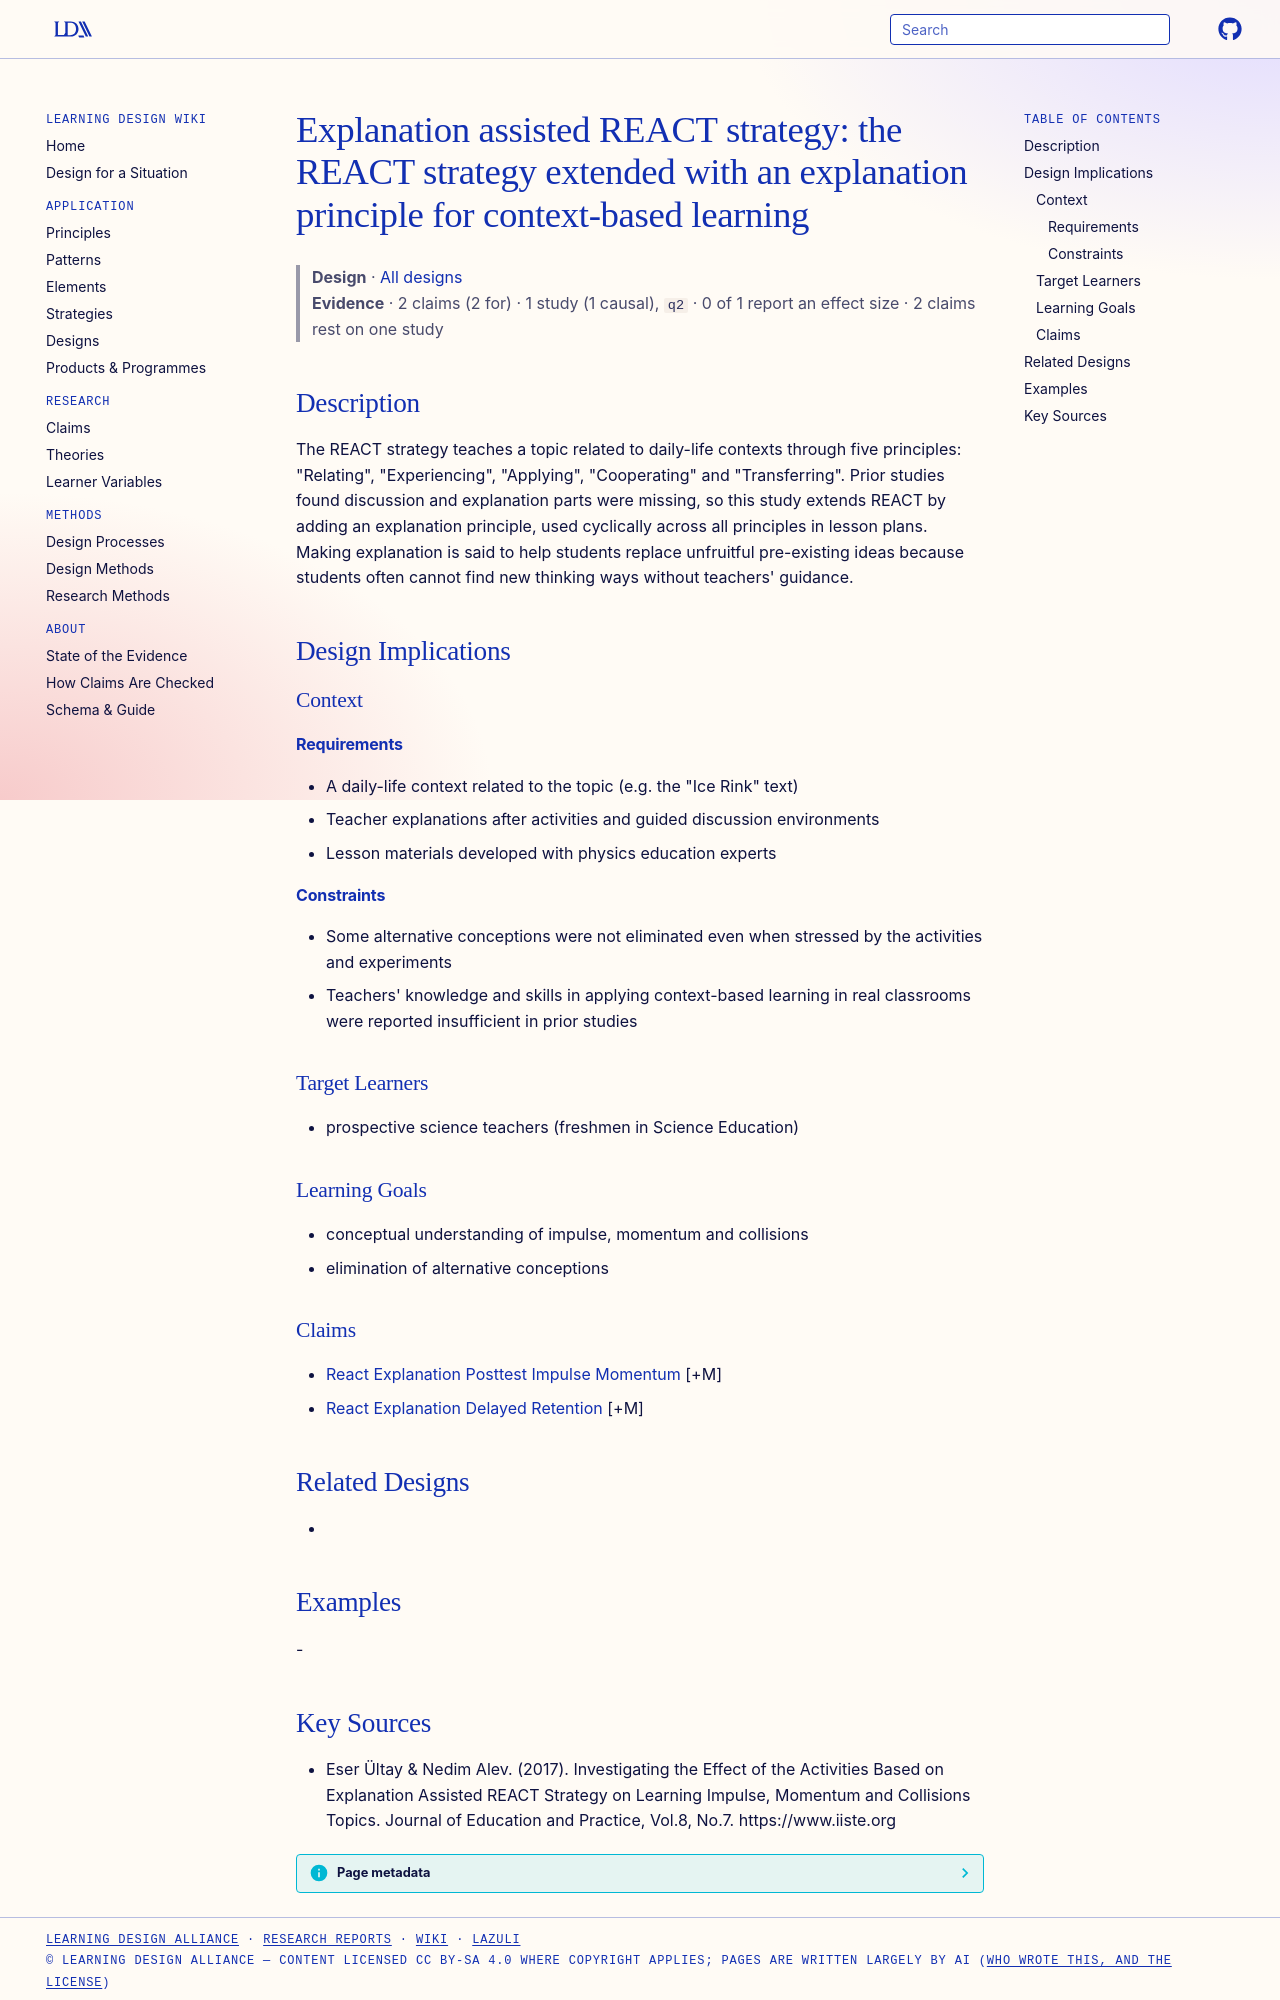

repository: Learning-Design-Alliance/learning-wiki · page: designs/explanation-assisted-react-strategy/index.html · generator: mkdocs

---
type: design
id: explanation-assisted-react-strategy
title: "Explanation assisted REACT strategy: the REACT strategy extended with an explanation principle for context-based learning"
description: "The REACT strategy teaches a topic related to daily-life contexts through five principles: \"Relating\", \"Experiencing\", \"Applying\", \"Cooperating\" and \"Transferring\"."
status: review
generated:
  by: "process:settle-candidates"
  at: 2026-11-02
sources:
  - id: eser-ültay-nedim-alev-2017
    resource: "https://www.iiste.org"
    title: "Eser Ültay & Nedim Alev. (2017). Investigating the Effect of the Activities Based on Explanation Assisted REACT Strategy on Learning Impulse, Momentum and Collisions Topics. Journal of Education and Practice, Vol.8, No.7. https://www.iiste.org"
    author: "Eser Ültay & Nedim Alev"
---

# Explanation assisted REACT strategy: the REACT strategy extended with an explanation principle for context-based learning

> **Design** · [All designs](index.md)
> **Evidence** · 2 claims (2 for) · 1 study (1 causal), `q2` · 0 of 1 report an effect size · 2 claims rest on one study

## Description
The REACT strategy teaches a topic related to daily-life contexts through five principles: "Relating", "Experiencing", "Applying", "Cooperating" and "Transferring". Prior studies found discussion and explanation parts were missing, so this study extends REACT by adding an explanation principle, used cyclically across all principles in lesson plans. Making explanation is said to help students replace unfruitful pre-existing ideas because students often cannot find new thinking ways without teachers' guidance.

## Design Implications

### Context
#### Requirements
- A daily-life context related to the topic (e.g. the "Ice Rink" text)
- Teacher explanations after activities and guided discussion environments
- Lesson materials developed with physics education experts
#### Constraints
- Some alternative conceptions were not eliminated even when stressed by the activities and experiments
- Teachers' knowledge and skills in applying context-based learning in real classrooms were reported insufficient in prior studies

### Target Learners
- prospective science teachers (freshmen in Science Education)

### Learning Goals
- conceptual understanding of impulse, momentum and collisions
- elimination of alternative conceptions

### Claims
- [React Explanation Posttest Impulse Momentum](../claims/react-explanation-posttest-impulse-momentum.md) [+M]
- [React Explanation Delayed Retention](../claims/react-explanation-delayed-retention.md) [+M]

## Related Designs
- 

## Examples
-
